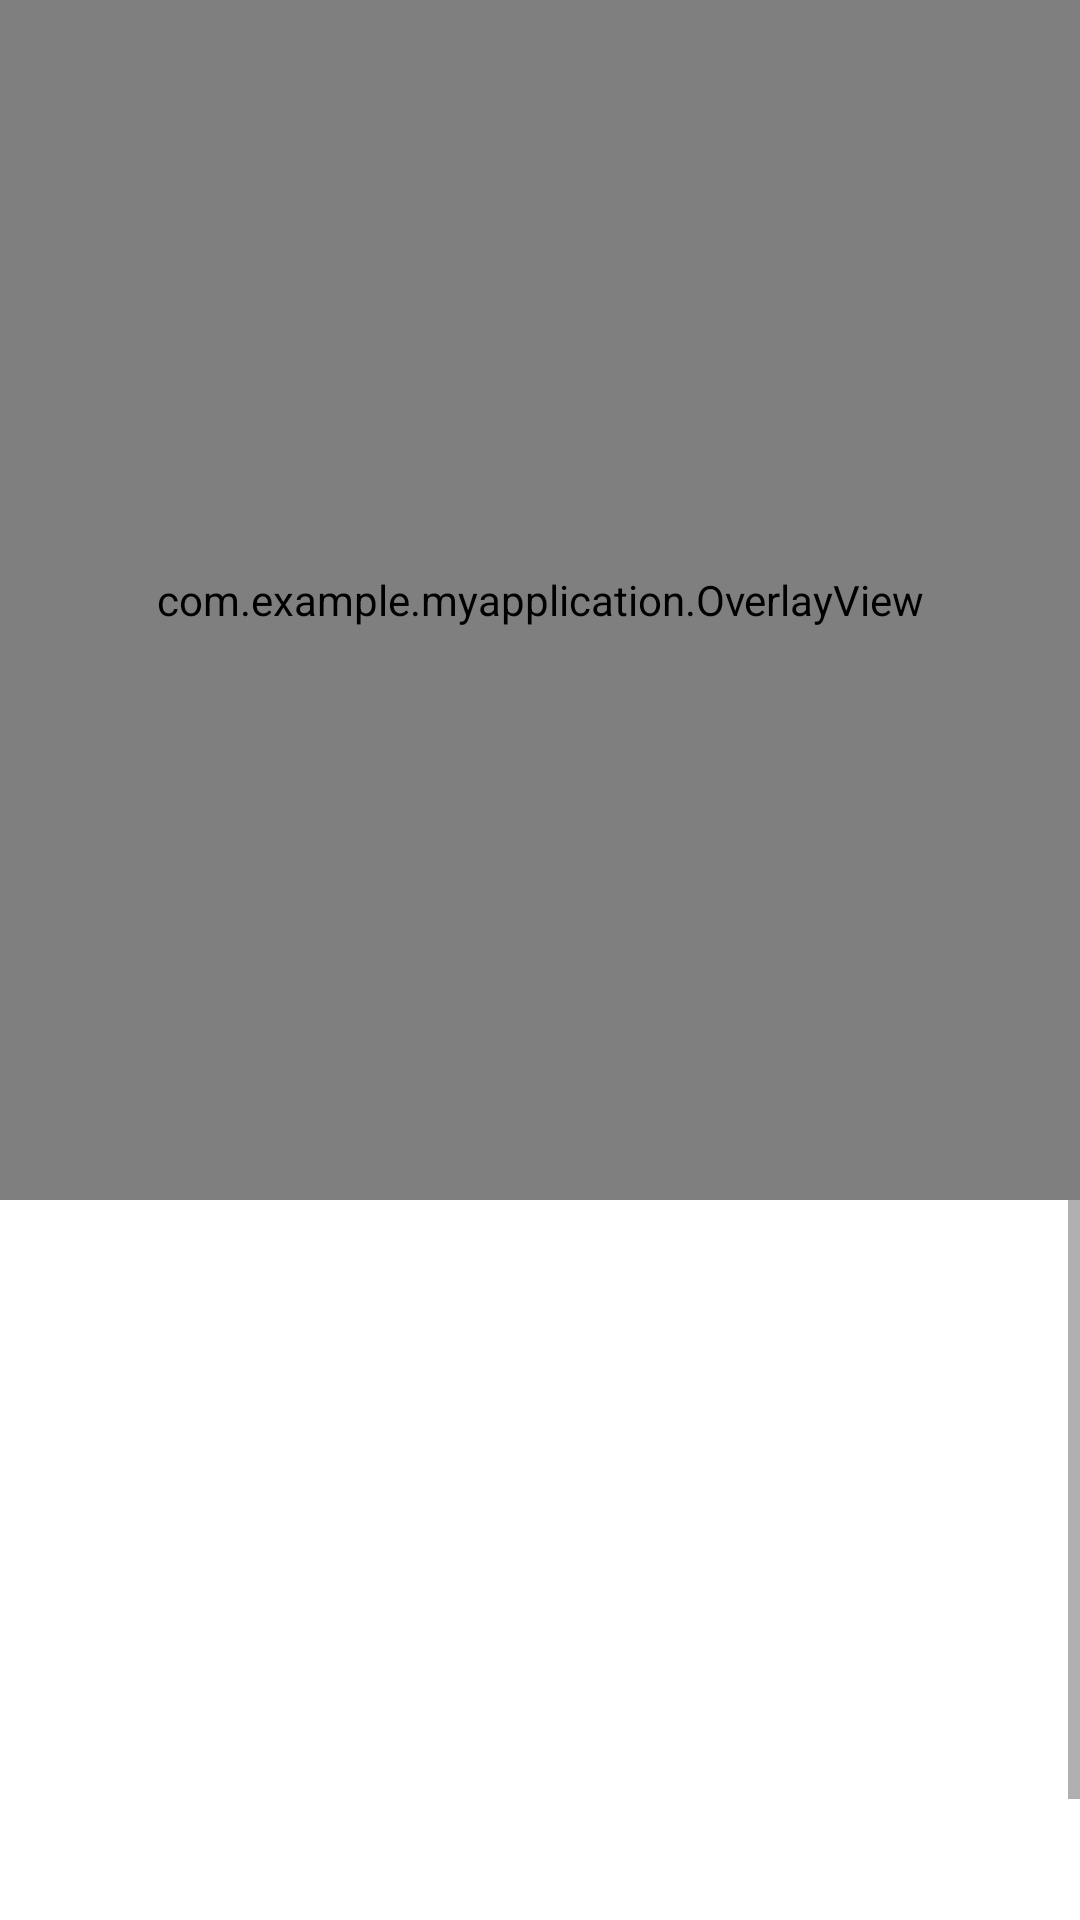

Write the Android layout XML for this screen, with the resource values it uses.
<!-- AndroidManifest.xml: application theme Theme.MyApplication -->
<!-- res/layout/image_result_view.xml -->
<?xml version="1.0" encoding="utf-8"?>
<androidx.constraintlayout.widget.ConstraintLayout xmlns:android="http://schemas.android.com/apk/res/android"
    android:layout_width="match_parent"
    android:layout_height="match_parent"
    android:id="@+id/list_item"
    xmlns:app="http://schemas.android.com/apk/res-auto">

    <ImageView
        android:id="@+id/image_result"
        android:layout_width="0dp"
        android:layout_height="400dp"
        android:fitsSystemWindows="true"
        app:layout_constraintEnd_toEndOf="parent"
        app:layout_constraintStart_toStartOf="parent"
        app:layout_constraintTop_toTopOf="parent" />

    <com.example.myapplication.OverlayView
        android:id="@+id/overlay"
        android:layout_width="0dp"
        android:layout_height="400dp"
        android:layout_centerInParent="true"
        app:layout_constraintEnd_toEndOf="parent"
        app:layout_constraintStart_toStartOf="parent"
        app:layout_constraintTop_toTopOf="parent" />

    <ScrollView
        android:layout_width="0dp"
        android:layout_height="0dp"
        app:layout_constraintBottom_toBottomOf="parent"
        app:layout_constraintEnd_toEndOf="parent"
        app:layout_constraintStart_toStartOf="parent"
        app:layout_constraintTop_toBottomOf="@+id/image_result">

        <LinearLayout
            android:layout_width="match_parent"
            android:layout_height="wrap_content"
            android:orientation="vertical"
            android:paddingVertical="16dp"
            app:layout_constraintBottom_toBottomOf="parent"
            app:layout_constraintEnd_toEndOf="parent"
            app:layout_constraintStart_toStartOf="parent"
            app:layout_constraintTop_toBottomOf="@id/image_result">

            <TextView
                android:id="@+id/indicator"
                android:layout_width="wrap_content"
                android:layout_height="wrap_content"
                android:layout_gravity="right"
                android:paddingHorizontal="16dp"
                android:textColor="@color/black"
                android:textFontWeight="@integer/material_motion_duration_medium_2"
                android:textSize="24dp" />

            <TextView
                android:id="@+id/posture"
                android:layout_width="wrap_content"
                android:layout_height="wrap_content"
                android:layout_marginTop="16dp"
                android:layout_marginBottom="16dp"
                android:paddingHorizontal="16dp"
                android:textColor="@color/black"
                android:textFontWeight="@integer/material_motion_duration_medium_2"
                android:textSize="24dp" />

            <TextView
                android:id="@+id/advantage"
                android:layout_width="wrap_content"
                android:layout_height="wrap_content"
                android:layout_marginBottom="16dp"
                android:paddingHorizontal="16dp"
                android:textColor="@color/black"
                android:textFontWeight="@integer/material_motion_duration_medium_2"
                android:textSize="24dp"

                />

            <TextView
                android:id="@+id/weakness"
                android:layout_width="wrap_content"
                android:layout_height="wrap_content"
                android:layout_marginBottom="16dp"
                android:paddingHorizontal="16dp"
                android:textColor="@color/black"
                android:textFontWeight="@integer/material_motion_duration_medium_2"
                android:textSize="24dp" />

            <com.google.android.material.button.MaterialButton
                android:id="@+id/exercise_btn"
                android:layout_width="wrap_content"
                android:layout_height="wrap_content"
                android:layout_gravity="center"
                android:backgroundTint="@color/white"
                android:paddingHorizontal="36dp"
                android:paddingVertical="12dp"
                android:text="Bài tập"
                android:textAllCaps="false"
                android:textColor="@color/black"
                android:textSize="20sp"
                android:visibility="invisible"
                app:layout_constraintBottom_toBottomOf="parent"
                app:layout_constraintEnd_toEndOf="parent"
                app:layout_constraintStart_toStartOf="parent"
                app:layout_constraintTop_toTopOf="parent"
                app:rippleColor="#e5e5e5" />
        </LinearLayout>
    </ScrollView>

</androidx.constraintlayout.widget.ConstraintLayout>
<!-- resources referenced by this layout -->
<resources>
  <style name="Theme.MyApplication" parent="Theme.MaterialComponents.DayNight.DarkActionBar">
          
          <item name="colorPrimary">@color/white</item>
          <item name="colorPrimaryVariant">@color/white</item>
          <item name="colorOnPrimary">@color/white</item>
          
          <item name="colorSecondary">@color/teal_200</item>
          <item name="colorSecondaryVariant">@color/teal_700</item>
          <item name="colorOnSecondary">@color/black</item>
          
          <item name="android:statusBarColor">@color/white</item>
          <item name="android:windowLightStatusBar">true</item>
  
          
      </style>
  <!-- not gathered from this repository: default colours our renderer supplied (Android Studio template values) -->
  <color name="teal_200">#FF03DAC5</color>
  <color name="teal_700">#FF018786</color>
  <color name="black">#FF000000</color>
  <color name="white">#FFFFFFFF</color>
</resources>
